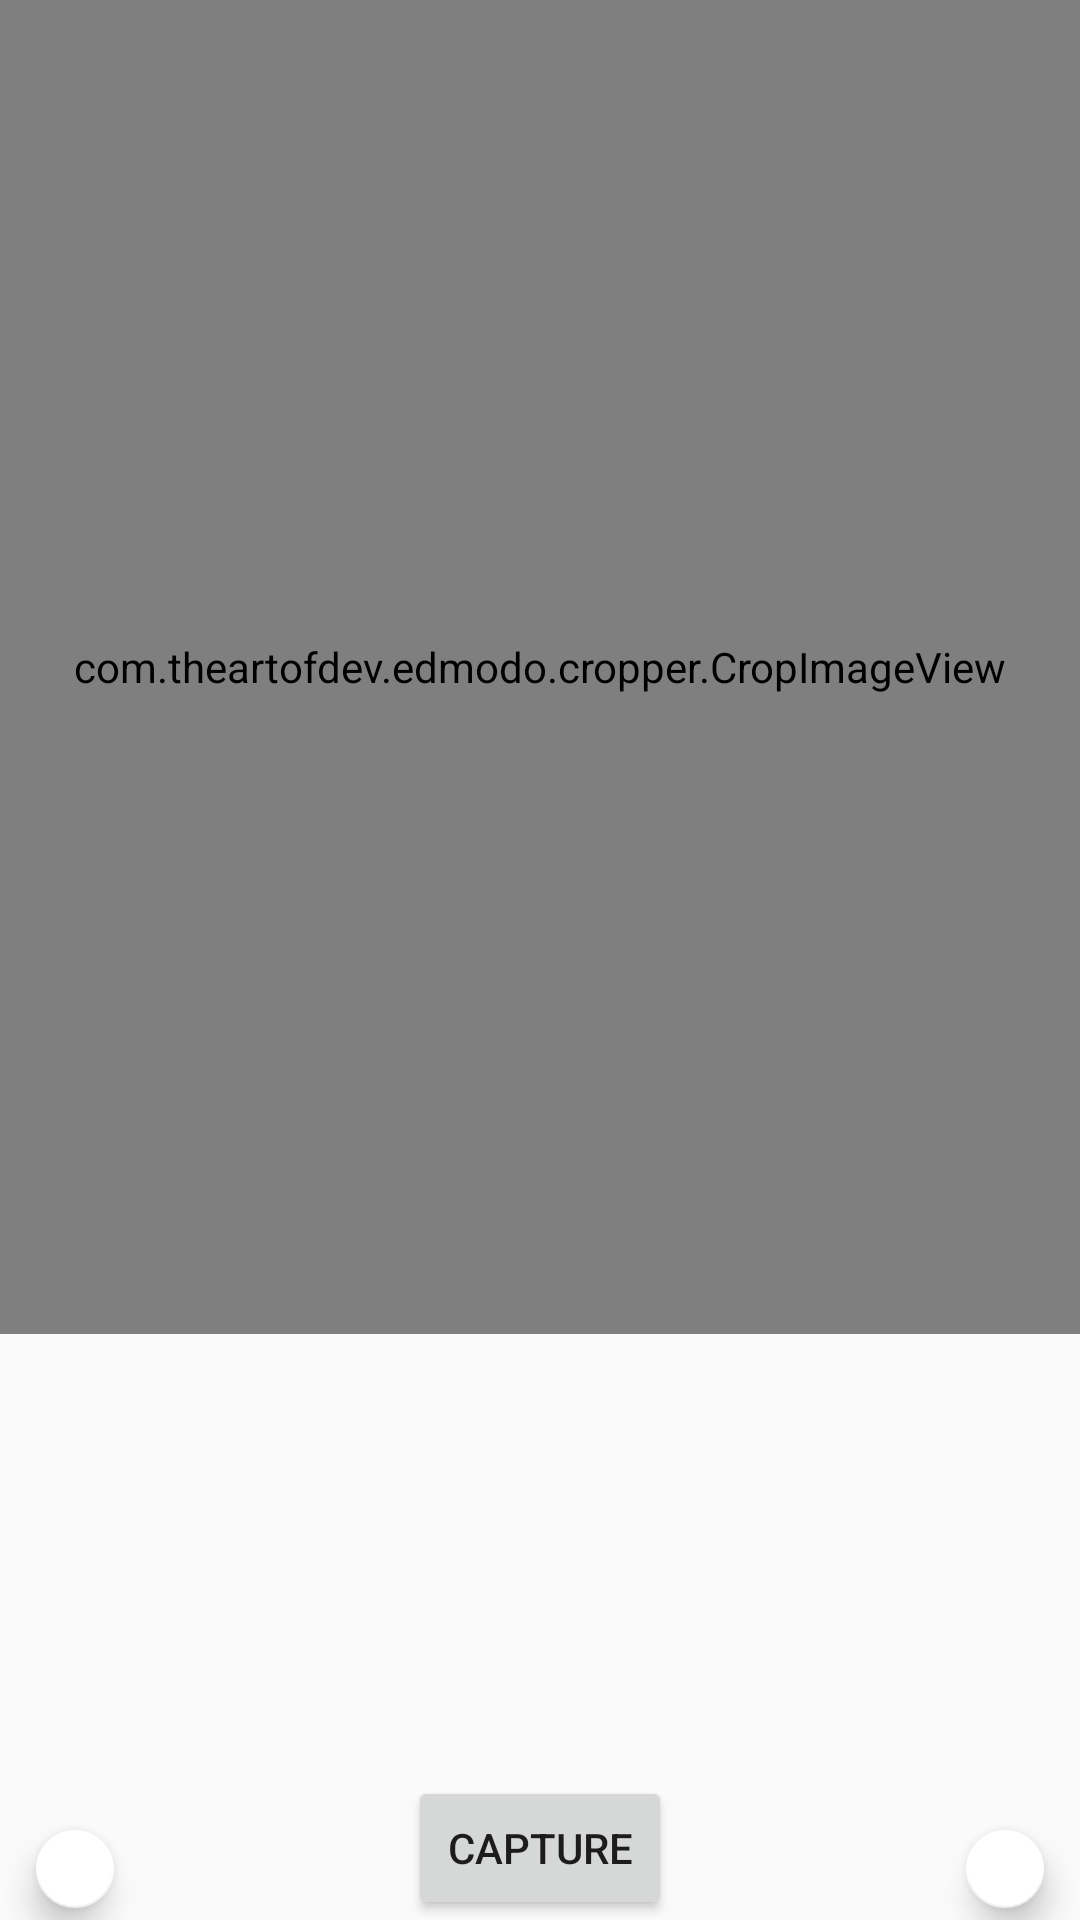

Write the Android layout XML for this screen, with the resource values it uses.
<!-- AndroidManifest.xml: application theme AppTheme -->
<!-- res/layout/activity_gallery.xml -->
<?xml version="1.0" encoding="utf-8"?>
<LinearLayout xmlns:android="http://schemas.android.com/apk/res/android"
    android:layout_width="wrap_content"
    android:layout_height="wrap_content"
    xmlns:app="http://schemas.android.com/apk/res-auto"
    android:orientation="vertical">

    <com.theartofdev.edmodo.cropper.CropImageView xmlns:custom="http://schemas.android.com/apk/res-auto"
        android:id="@+id/cropImageView"
        android:layout_width="match_parent"
        android:layout_height="889dp"
        android:layout_weight="1" />


    <RelativeLayout
        android:layout_width="match_parent"
        android:layout_height="match_parent"
        android:layout_weight="1">

        
            
            
            
            

        

        <Button
            android:id="@+id/randombt"
            android:layout_width="wrap_content"
            android:layout_height="wrap_content"
            android:layout_alignParentBottom="true"
            android:layout_centerHorizontal="true"
            android:layout_gravity="center"
            android:text="Capture" />

        <android.support.design.widget.FloatingActionButton
            android:id="@+id/rotate_right"
            app:backgroundTint="@android:color/white"
            android:layout_width="26dp"
            android:layout_height="26dp"
            android:layout_marginRight="12dp"
            android:layout_alignParentBottom="true"
            android:layout_alignParentRight="true"
            android:layout_marginBottom="4dp"
            app:fabSize="mini"
            app:fabCustomSize="26dp"
            android:scaleType="center"
            />

        <android.support.design.widget.FloatingActionButton
            android:id="@+id/rotate_left"
            app:backgroundTint="@android:color/white"
            android:layout_width="26dp"
            android:layout_height="26dp"
            android:layout_marginLeft="12dp"
            android:layout_alignParentBottom="true"
            android:layout_alignParentLeft="true"
            android:layout_marginBottom="4dp"
            app:fabSize="mini"
            app:fabCustomSize="26dp"
            android:scaleType="center"
            />

    </RelativeLayout>

</LinearLayout>
<!-- resources referenced by this layout -->
<resources>
  <style name="AppTheme" parent="Theme.AppCompat.Light.NoActionBar">
          
          <item name="colorPrimary">@color/colorPrimary</item>
          <item name="colorPrimaryDark">@color/colorPrimaryDark</item>
          <item name="colorAccent">@color/colorAccent</item>
      </style>
  <color name="colorPrimary">#3F51B5</color>
  <color name="colorPrimaryDark">#303F9F</color>
  <color name="colorAccent">#FF4081</color>
</resources>
